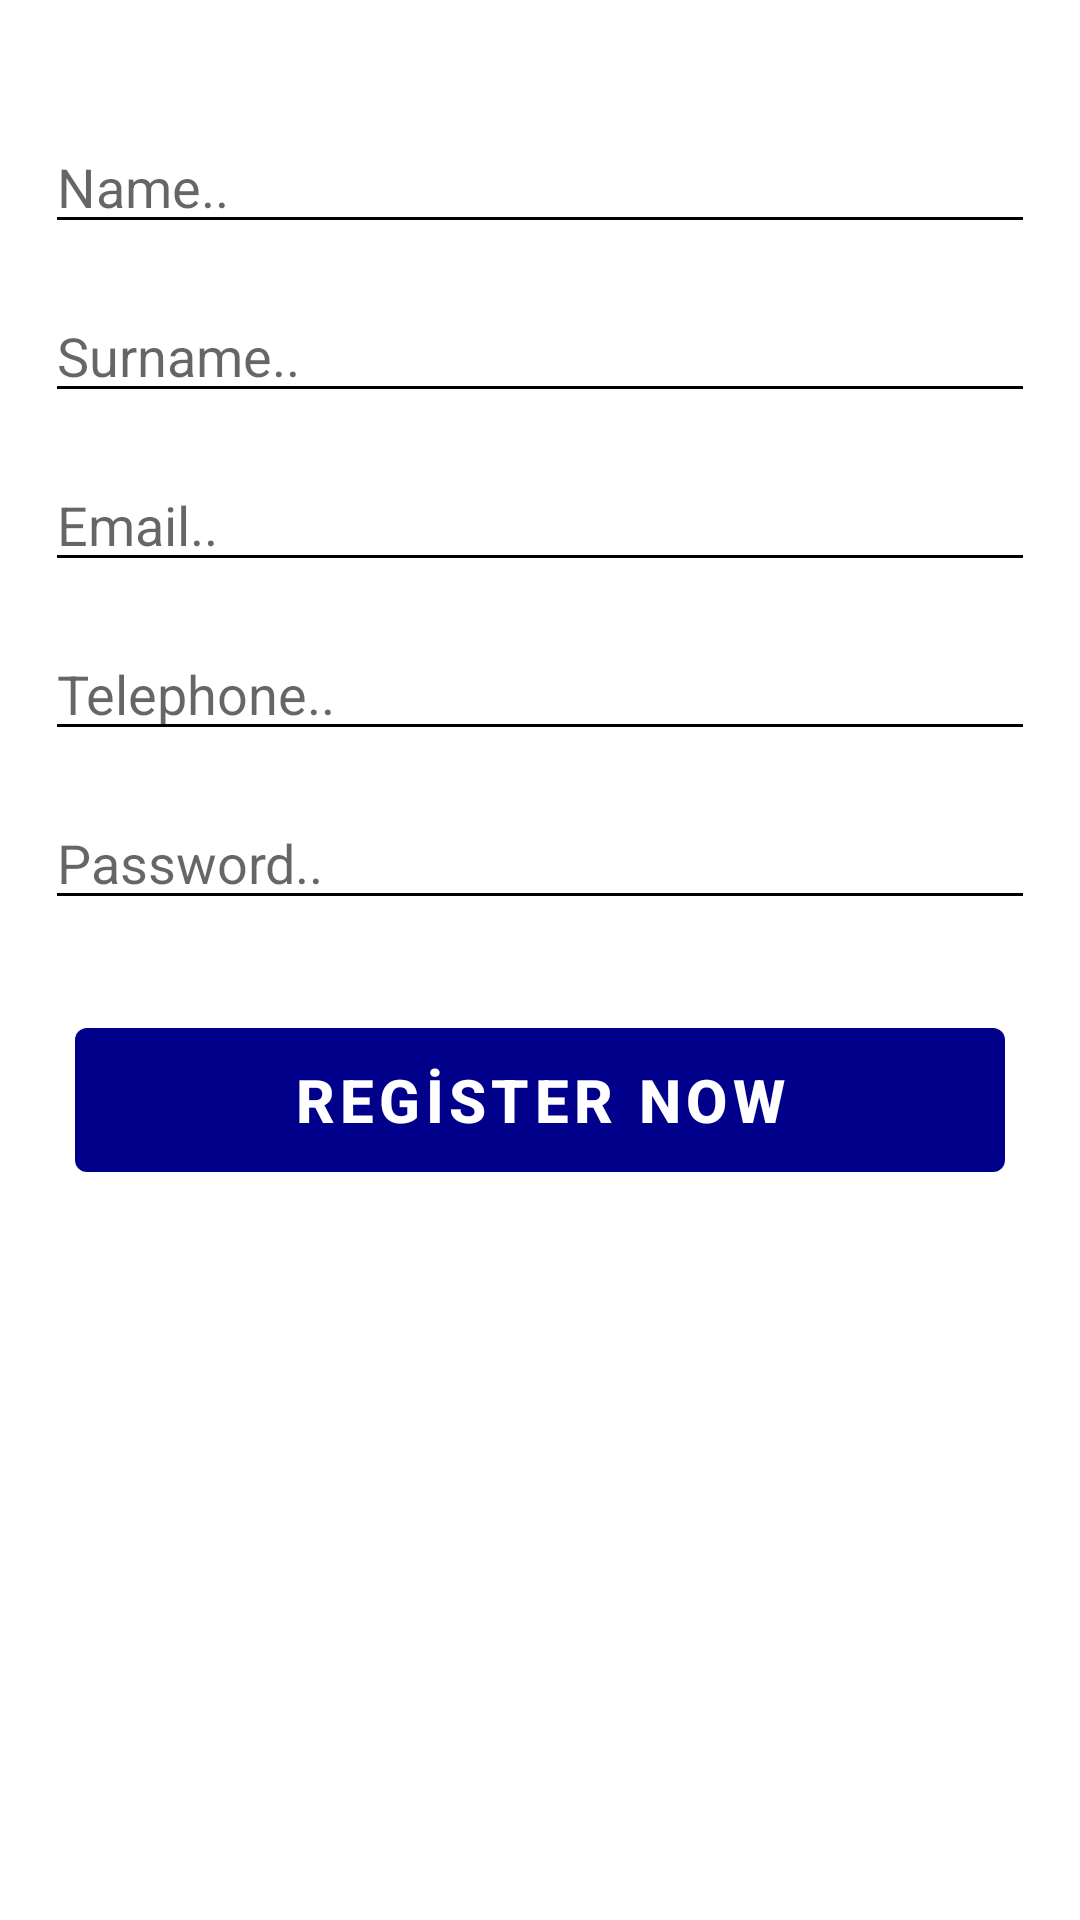

Write the Android layout XML for this screen, with the resource values it uses.
<!-- AndroidManifest.xml: application theme Theme.ProductOrderApp -->
<!-- res/layout/activity_register_page.xml -->
<?xml version="1.0" encoding="utf-8"?>
<RelativeLayout xmlns:android="http://schemas.android.com/apk/res/android"
    xmlns:app="http://schemas.android.com/apk/res-auto"
    xmlns:tools="http://schemas.android.com/tools"
    android:layout_width="match_parent"
    android:layout_height="match_parent"
    android:background="@color/white"
    tools:context=".pages.RegisterPage">

    <EditText
        android:id="@+id/registerUserName"
        android:layout_width="match_parent"
        android:layout_height="wrap_content"
        android:layout_marginLeft="15dp"
        android:layout_marginTop="40dp"
        android:layout_marginRight="15dp"
        android:textSize="18dp"
        android:backgroundTint="@color/black"
        android:hint="Name.."></EditText>

    <EditText
        android:id="@+id/registerUserSurname"
        android:layout_width="match_parent"
        android:layout_height="wrap_content"
        android:layout_below="@id/registerUserName"
        android:layout_marginLeft="15dp"
        android:layout_marginTop="15dp"
        android:textSize="18dp"
        android:layout_marginRight="15dp"
        android:backgroundTint="@color/black"
        android:hint="Surname.."></EditText>

    <EditText
        android:id="@+id/registerUserEmail"
        android:layout_width="match_parent"
        android:layout_height="wrap_content"
        android:layout_below="@id/registerUserSurname"
        android:layout_marginLeft="15dp"
        android:layout_marginTop="15dp"
        android:layout_marginRight="15dp"
        android:textSize="18dp"
        android:backgroundTint="@color/black"
        android:hint="Email.."></EditText>

    <EditText
        android:id="@+id/registerUserPhone"
        android:layout_width="match_parent"
        android:layout_height="wrap_content"
        android:layout_below="@id/registerUserEmail"
        android:layout_marginLeft="15dp"
        android:layout_marginTop="15dp"
        android:layout_marginRight="15dp"
        android:backgroundTint="@color/black"
        android:textSize="18dp"
        android:hint="Telephone.."
        android:inputType="phone"></EditText>

    <EditText
        android:id="@+id/registerUserPass"
        android:layout_width="match_parent"
        android:layout_height="wrap_content"
        android:layout_below="@id/registerUserPhone"
        android:layout_marginLeft="15dp"
        android:layout_marginTop="15dp"
        android:layout_marginRight="15dp"
        android:textSize="18dp"
        android:backgroundTint="@color/black"
        android:hint="Password.."
        android:inputType="textPassword"
        ></EditText>

    <Button
        android:id="@+id/btnRegister"
        android:layout_width="match_parent"
        android:layout_height="60dp"
        android:layout_below="@id/registerUserPass"
        android:layout_marginLeft="25dp"
        android:layout_marginTop="30dp"
        android:layout_marginRight="25dp"
        android:text="REGİSTER NOW"
        android:textColor="@color/white"
        android:layout_centerHorizontal="true"
        android:textSize="20dp"
        android:textStyle="bold"></Button>
</RelativeLayout>
<!-- resources referenced by this layout -->
<resources>
  <color name="black">#FF000000</color>
  <color name="white">#FFFFFFFF</color>
  <style name="Theme.ProductOrderApp" parent="Theme.MaterialComponents.DayNight.DarkActionBar">
          
          <item name="colorPrimary">@color/dark_blue</item>
          <item name="colorPrimaryVariant">@color/purple_700</item>
          <item name="colorOnPrimary">@color/white</item>
          
          <item name="colorSecondary">@color/teal_200</item>
          <item name="colorSecondaryVariant">@color/teal_700</item>
          <item name="colorOnSecondary">@color/black</item>
          
          <item name="android:statusBarColor" tools:targetApi="l">?attr/colorPrimaryVariant</item>
          
      </style>
  <color name="dark_blue">#00008b</color>
  <color name="purple_700">#FF3700B3</color>
  <color name="teal_200">#FF03DAC5</color>
  <color name="teal_700">#FF018786</color>
</resources>
